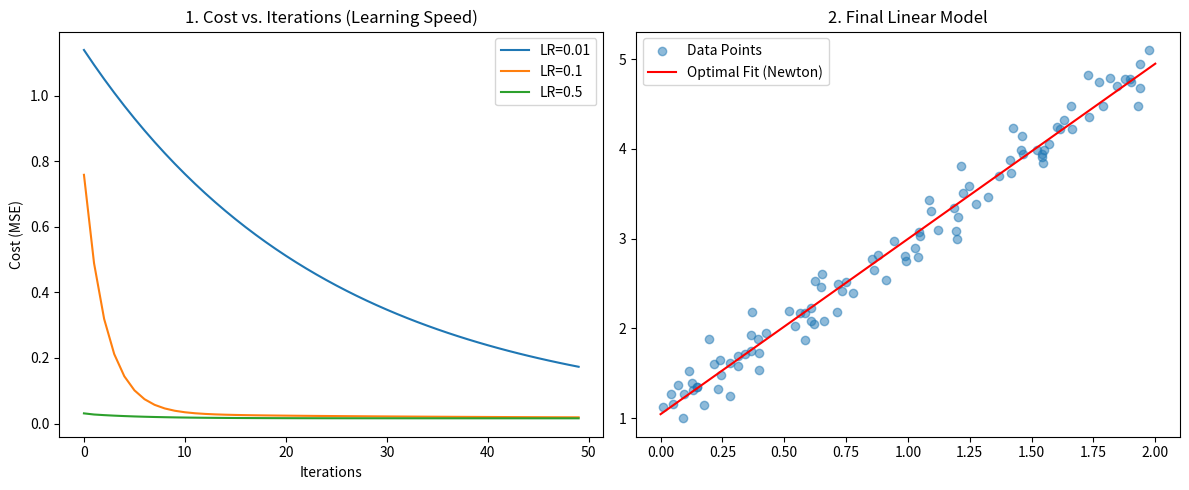

The script that saved this image:
"""
Lab 04: Optimization Lab - Deep Dive Tutorial
=============================================
Syllabus Topics: Loss vs. Cost Functions, Gradient Descent, Newton-Raphson.

This script implements the "engine" that powers almost all ML: OPTIMIZATION.
How does a model "learn" parameters? By minimizing error.
"""

import matplotlib.pyplot as plt
import numpy as np

# Set seed
np.random.seed(42)

# =============================================================================
# 1. CORE CONCEPTS
# =============================================================================
# - LOSS FUNCTION (L):
#   The error for a SINGLE prediction.
#   e.g., Squared Error: (y - y_hat)^2
# - COST FUNCTION (J):
#   The average of all losses across the WHOLE dataset.
#   e.g., Mean Squared Error (MSE): (1/n) * sum(Losses)
# - GRADIENT DESCENT:
#   An iterative algorithm to find the minimum of the Cost Function.
#   It's like walking down a mountain in the fog by feeling the slope (gradient).

# =============================================================================
# 2. DATA GENERATION
# =============================================================================
# Ground truth: y = 2x + 1
X = 2 * np.random.rand(100, 1)
y = 1 + 2 * X + np.random.randn(100, 1) * 0.2

# =============================================================================
# 3. GRADIENT DESCENT FROM SCRATCH
# =============================================================================


def compute_cost(X, y, theta):
    """Calculates the MSE for current parameters (theta)."""
    m = len(y)
    predictions = X.dot(theta)
    cost = (1 / (2 * m)) * np.sum(np.square(predictions - y))
    return cost


def gradient_descent(X, y, theta, learning_rate=0.01, iterations=100):
    """
    Finds optimal theta by repeatedly taking steps 'downhill'.
    - learning_rate: The size of the step. Too big? You jump over the hole. Too small? You take forever.
    """
    m = len(y)
    cost_history = np.zeros(iterations)

    for i in range(iterations):
        prediction = np.dot(X, theta)
        # THE GRADIENT: The partial derivative of the Cost function with respect to theta.
        # It tells us which way is "up". We subtract it to go "down".
        gradient = (1 / m) * (X.T.dot(prediction - y))
        theta = theta - learning_rate * gradient

        cost_history[i] = compute_cost(X, y, theta)

    return theta, cost_history


# X_b adds a column of 1s to handle the Intercept (b in y=mx+b)
X_b = np.c_[np.ones((100, 1)), X]
theta_init = np.random.randn(2, 1)

# Test different Learning Rates
lrs = [0.01, 0.1, 0.5]
results = {lr: gradient_descent(X_b, y, theta_init.copy(), lr, 50)[1] for lr in lrs}

# =============================================================================
# 4. NEWTON-RAPHSON METHOD (Second-Order Optimization)
# =============================================================================
# Newton's method uses both the Gradient (slope) and the Hessian (curvature).
# Advantage: It converges MUCH faster (often in one step for linear models).
# Disadvantage: Calculating the Hessian is computationally expensive for many variables.
# Formula: theta = (X^T * X)^-1 * X^T * y (The Normal Equation is a special case)


def newton_raphson(X, y):
    return np.linalg.inv(X.T.dot(X)).dot(X.T).dot(y)


theta_newton = newton_raphson(X_b, y)

# =============================================================================
# 5. VISUALIZATION
# =============================================================================
plt.figure(figsize=(12, 5))

# Plot 1: How fast did we find the minimum?
plt.subplot(1, 2, 1)
for lr, history in results.items():
    plt.plot(range(len(history)), history, label=f"LR={lr}")
plt.title("1. Cost vs. Iterations (Learning Speed)")
plt.xlabel("Iterations")
plt.ylabel("Cost (MSE)")
plt.legend()

# Plot 2: The result
plt.subplot(1, 2, 2)
plt.scatter(X, y, alpha=0.5, label="Data Points")
x_plot = np.array([[0], [2]])
x_plot_b = np.c_[np.ones((2, 1)), x_plot]
y_plot = x_plot_b.dot(theta_newton)
plt.plot(x_plot, y_plot, color="red", label="Optimal Fit (Newton)")
plt.title("2. Final Linear Model")
plt.legend()

plt.tight_layout()
plt.savefig("lab04_results.png")
print("\n[SUCCESS] Lab 04 Complete. Check 'lab04_results.png'.")
